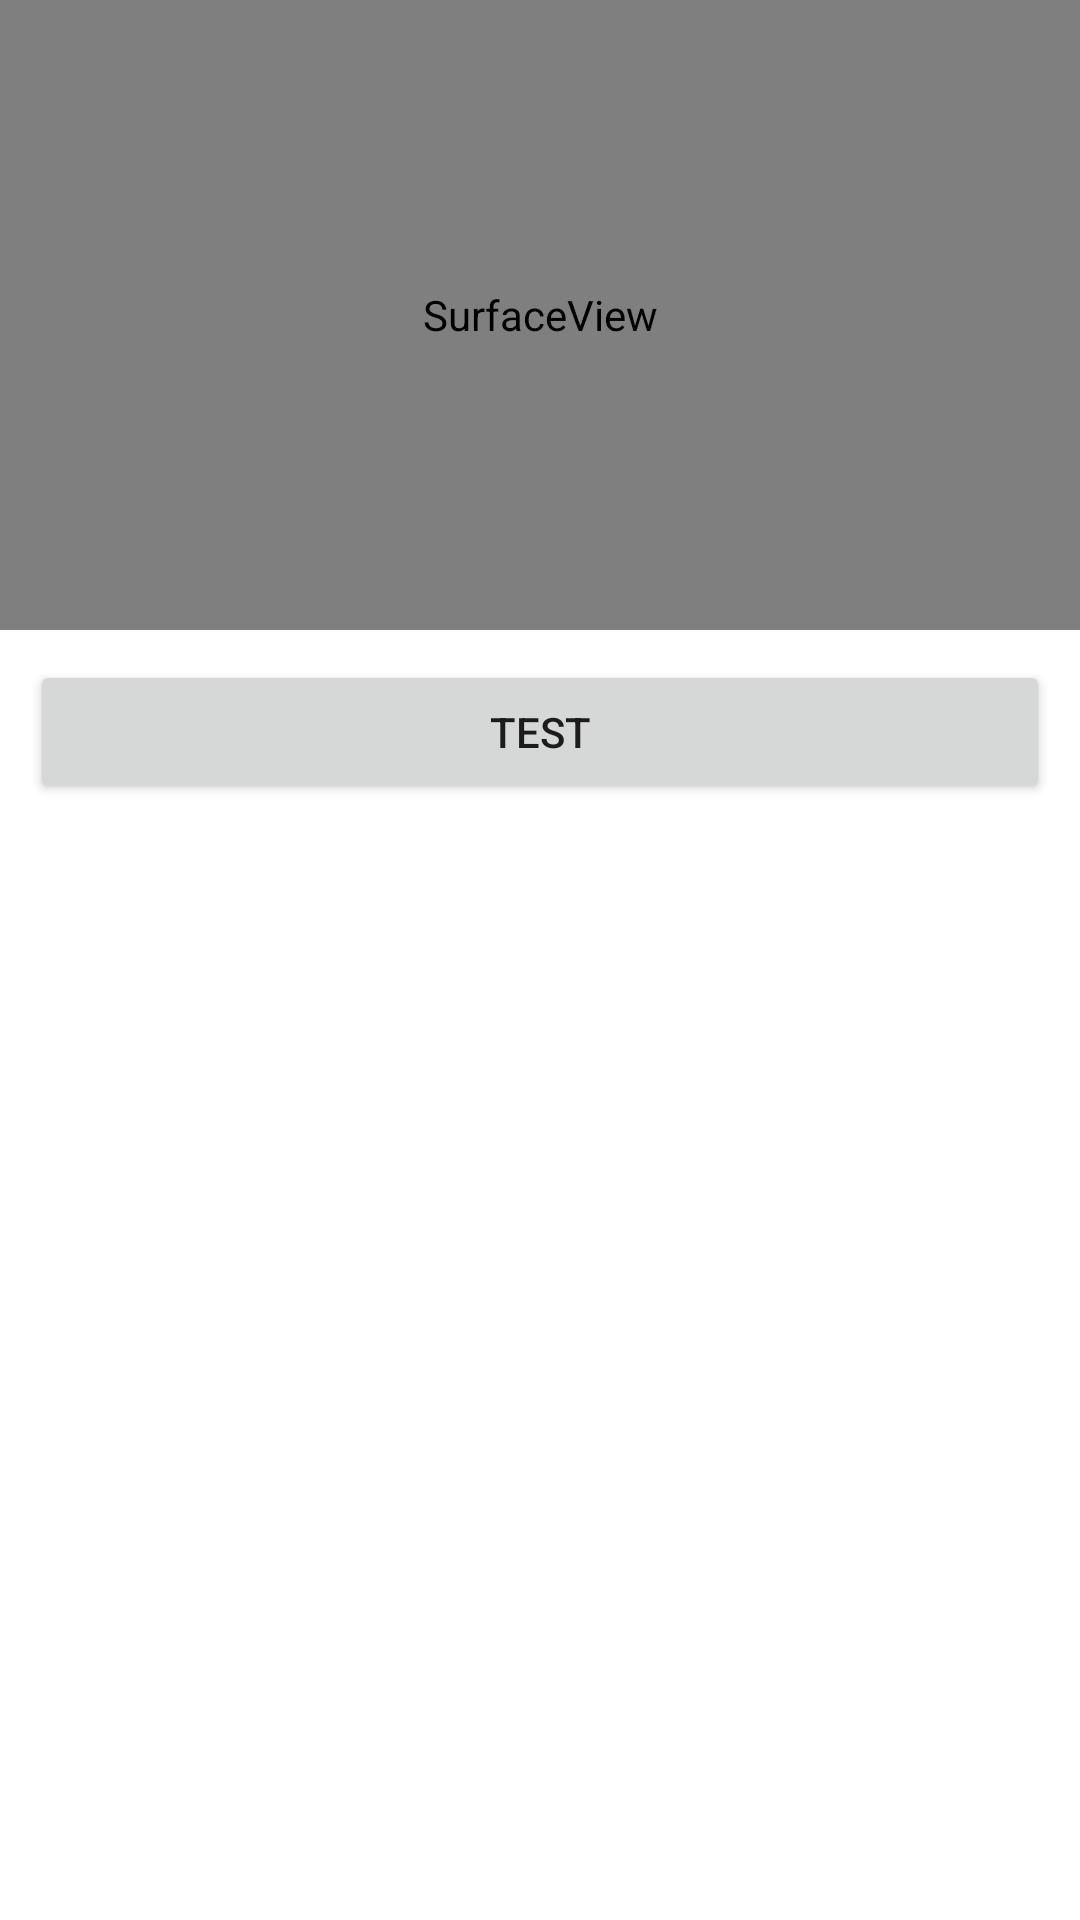

The Android layout XML behind this screen, and the referenced resources:
<!-- AndroidManifest.xml: application theme Theme.VNOMobile -->
<!-- res/layout/activity_test_renderer.xml -->
<?xml version="1.0" encoding="utf-8"?>
<androidx.constraintlayout.widget.ConstraintLayout xmlns:android="http://schemas.android.com/apk/res/android"
    xmlns:app="http://schemas.android.com/apk/res-auto"
    xmlns:tools="http://schemas.android.com/tools"
    android:layout_width="match_parent"
    android:layout_height="match_parent"
    tools:context="xyz.udalny.vnomobile.TestRendererActivity">

    <SurfaceView
        android:id="@+id/test_renderer_surface_view"
        android:layout_width="0dp"
        android:layout_height="0dp"
        app:layout_constraintDimensionRatio="12:7"
        app:layout_constraintEnd_toEndOf="parent"
        app:layout_constraintStart_toStartOf="parent"
        app:layout_constraintTop_toTopOf="parent" />

    <Button
        android:id="@+id/test_renderer_button"
        android:layout_width="0dp"
        android:layout_height="wrap_content"
        android:layout_marginStart="10dp"
        android:layout_marginTop="10dp"
        android:layout_marginEnd="10dp"
        android:text="Test"
        app:layout_constraintEnd_toEndOf="parent"
        app:layout_constraintStart_toStartOf="parent"
        app:layout_constraintTop_toBottomOf="@+id/test_renderer_surface_view" />
</androidx.constraintlayout.widget.ConstraintLayout>
<!-- resources referenced by this layout -->
<resources>
  <style name="Theme.VNOMobile" parent="Theme.MaterialComponents.DayNight.DarkActionBar">
          
          <item name="colorPrimary">@color/purple_500</item>
          <item name="colorPrimaryVariant">@color/purple_700</item>
          <item name="colorOnPrimary">@color/white</item>
          
          <item name="colorSecondary">@color/teal_200</item>
          <item name="colorSecondaryVariant">@color/teal_700</item>
          <item name="colorOnSecondary">@color/black</item>
          
          <item name="android:statusBarColor" tools:targetApi="l">?attr/colorPrimaryVariant</item>
          
      </style>
  <color name="purple_500">#FF6200EE</color>
  <color name="purple_700">#FF3700B3</color>
  <color name="white">#FFFFFFFF</color>
  <color name="teal_200">#FF03DAC5</color>
  <color name="teal_700">#FF018786</color>
  <color name="black">#FF000000</color>
</resources>
